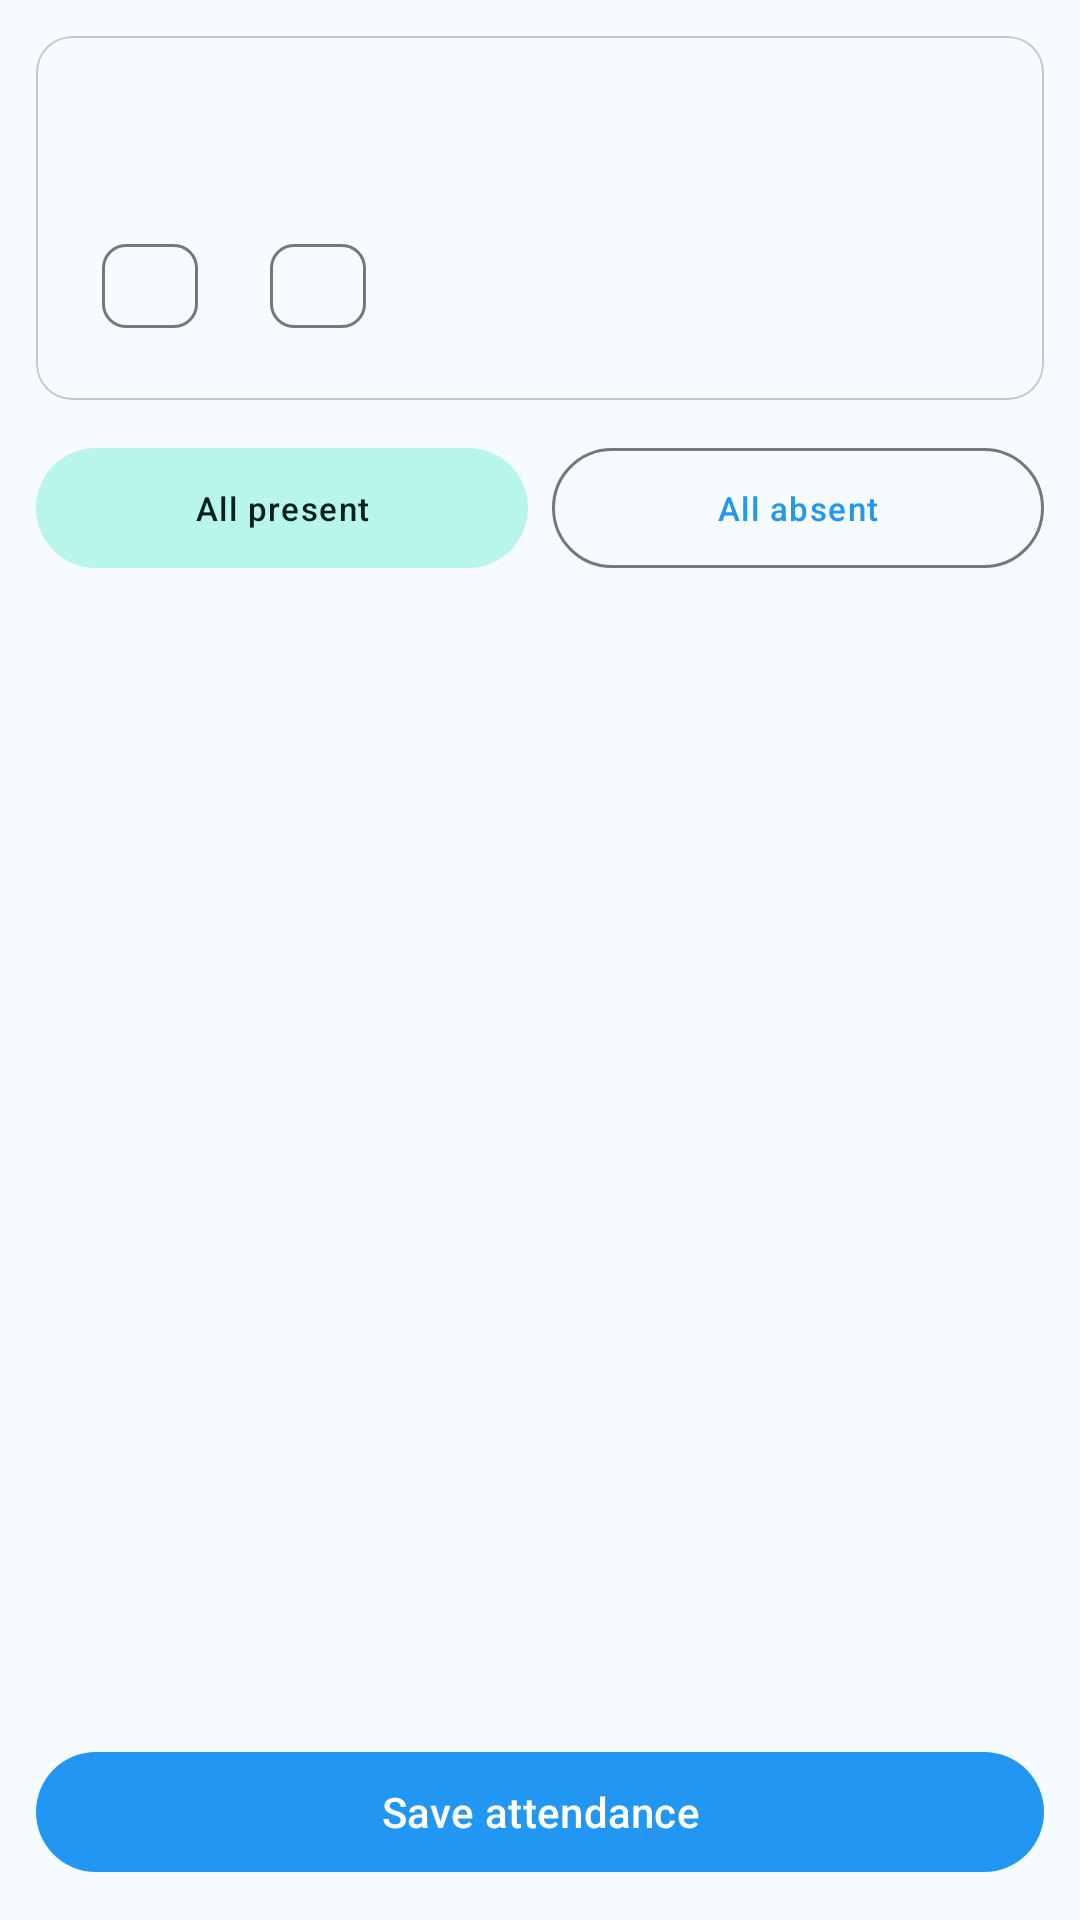

Here is an Android app screen rendered from its layout file. Give the layout XML and the strings, colors and styles it references.
<!-- AndroidManifest.xml: application theme Theme.SIESAttendance -->
<!-- res/layout/fragment_attendance.xml -->
<?xml version="1.0" encoding="utf-8"?>
<LinearLayout
    xmlns:android="http://schemas.android.com/apk/res/android"
    xmlns:app="http://schemas.android.com/apk/res-auto"
    xmlns:tools="http://schemas.android.com/tools"
    android:layout_width="match_parent"
    android:layout_height="match_parent"
    android:orientation="vertical">

    
    <com.google.android.material.card.MaterialCardView
        android:layout_width="match_parent"
        android:layout_height="wrap_content"
        android:layout_margin="12dp"
        app:cardCornerRadius="12dp"
        app:cardElevation="0dp"
        app:strokeColor="?attr/colorOutlineVariant"
        app:strokeWidth="0.5dp">

        <LinearLayout
            android:layout_width="match_parent"
            android:layout_height="wrap_content"
            android:orientation="vertical"
            android:padding="14dp">

            <TextView
                android:id="@+id/tvAttCourseName"
                android:layout_width="wrap_content"
                android:layout_height="wrap_content"
                android:textAppearance="?attr/textAppearanceTitleSmall"
                tools:text="Accelerator physics" />

            <TextView
                android:id="@+id/tvAttLectureDetails"
                android:layout_width="wrap_content"
                android:layout_height="wrap_content"
                android:textAppearance="?attr/textAppearanceBodySmall"
                android:textColor="?attr/colorOnSurfaceVariant"
                android:layout_marginTop="2dp"
                tools:text="Batch A · 22 Jul 2026 · 10:00 – 11:00" />

            
            <com.google.android.material.chip.ChipGroup
                android:layout_width="wrap_content"
                android:layout_height="wrap_content"
                android:layout_marginTop="8dp">

                <com.google.android.material.chip.Chip
                    android:id="@+id/chipPresent"
                    android:layout_width="wrap_content"
                    android:layout_height="wrap_content"
                    android:textAppearance="?attr/textAppearanceLabelSmall"
                    app:chipMinHeight="28dp"
                    tools:text="24 present" />

                <com.google.android.material.chip.Chip
                    android:id="@+id/chipAbsent"
                    android:layout_width="wrap_content"
                    android:layout_height="wrap_content"
                    android:textAppearance="?attr/textAppearanceLabelSmall"
                    app:chipMinHeight="28dp"
                    tools:text="6 absent" />

            </com.google.android.material.chip.ChipGroup>

        </LinearLayout>
    </com.google.android.material.card.MaterialCardView>

    
    <LinearLayout
        android:layout_width="match_parent"
        android:layout_height="wrap_content"
        android:orientation="horizontal"
        android:paddingHorizontal="12dp"
        android:layout_marginBottom="4dp">

        <com.google.android.material.button.MaterialButton
            android:id="@+id/btnMarkAllPresent"
            android:layout_width="0dp"
            android:layout_height="wrap_content"
            android:layout_weight="1"
            android:layout_marginEnd="4dp"
            android:text="@string/action_all_present"
            android:textAppearance="?attr/textAppearanceLabelSmall"
            style="@style/Widget.Material3.Button.TonalButton" />

        <com.google.android.material.button.MaterialButton
            android:id="@+id/btnMarkAllAbsent"
            android:layout_width="0dp"
            android:layout_height="wrap_content"
            android:layout_weight="1"
            android:layout_marginStart="4dp"
            android:text="@string/action_all_absent"
            android:textAppearance="?attr/textAppearanceLabelSmall"
            style="@style/Widget.Material3.Button.OutlinedButton" />

    </LinearLayout>

    
    <androidx.recyclerview.widget.RecyclerView
        android:id="@+id/rvAttendance"
        android:layout_width="match_parent"
        android:layout_height="0dp"
        android:layout_weight="1"
        android:clipToPadding="false"
        android:paddingBottom="80dp"
        tools:listitem="@layout/item_attendance"
        tools:itemCount="6" />

    
    <com.google.android.material.button.MaterialButton
        android:id="@+id/btnSaveAttendance"
        android:layout_width="match_parent"
        android:layout_height="wrap_content"
        android:layout_margin="12dp"
        android:text="@string/action_save_attendance" />

</LinearLayout>
<!-- res/layout/item_attendance.xml (included above) -->
<?xml version="1.0" encoding="utf-8"?>
<LinearLayout xmlns:android="http://schemas.android.com/apk/res/android"
    xmlns:app="http://schemas.android.com/apk/res-auto"
    xmlns:tools="http://schemas.android.com/tools"
    android:layout_width="match_parent"
    android:layout_height="wrap_content"
    android:gravity="center_vertical"
    android:orientation="horizontal"
    android:paddingHorizontal="16dp"
    android:paddingVertical="10dp">

    <TextView
        android:id="@+id/tvInitials"
        android:layout_width="40dp"
        android:layout_height="40dp"
        android:background="@drawable/bg_avatar_circle"
        android:gravity="center"
        android:textAppearance="?attr/textAppearanceLabelMedium"
        android:textColor="?attr/colorPrimary"
        tools:text="AP" />

    <LinearLayout
        android:layout_width="0dp"
        android:layout_height="wrap_content"
        android:layout_marginStart="12dp"
        android:layout_weight="1"
        android:orientation="vertical">

        <TextView
            android:id="@+id/tvRollNo"
            android:layout_width="wrap_content"
            android:layout_height="wrap_content"
            android:textAppearance="?attr/textAppearanceTitleMedium"
            android:textColor="?attr/colorOnSurface"
            tools:text="2024CS032" />

        <TextView
            android:id="@+id/tvStudentName"
            android:layout_width="wrap_content"
            android:layout_height="wrap_content"
            android:layout_marginTop="1dp"
            android:textAppearance="?attr/textAppearanceBodySmall"
            android:textColor="?attr/colorOnSurfaceVariant"
            tools:text="Aarav Patil" />

    </LinearLayout>

    <com.google.android.material.button.MaterialButton
        android:id="@+id/btnPresent"
        style="@style/Widget.Material3.Button.OutlinedButton.Icon"
        android:layout_width="42dp"
        android:layout_height="42dp"
        android:checkable="true"
        android:contentDescription="@string/action_mark_present"
        android:insetTop="0dp"
        android:insetBottom="0dp"
        android:padding="0dp"
        app:cornerRadius="21dp"
        app:icon="@drawable/ic_check"
        app:iconGravity="textStart"
        app:iconPadding="0dp"
        app:iconSize="18dp"
        app:shapeAppearanceOverlay="@style/ShapeAppearance.Material3.Corner.Full" />

    <com.google.android.material.button.MaterialButton
        android:id="@+id/btnAbsent"
        style="@style/Widget.Material3.Button.OutlinedButton.Icon"
        android:layout_width="42dp"
        android:layout_height="42dp"
        android:layout_marginStart="6dp"
        android:checkable="true"
        android:contentDescription="@string/action_mark_absent"
        android:insetTop="0dp"
        android:insetBottom="0dp"
        android:padding="0dp"
        app:backgroundTint="@color/absent_button_background"
        app:cornerRadius="21dp"
        app:icon="@drawable/ic_close"
        app:iconGravity="textStart"
        app:iconPadding="0dp"
        app:iconSize="18dp"
        app:iconTint="@color/absent_button_icon"
        app:shapeAppearanceOverlay="@style/ShapeAppearance.Material3.Corner.Full"
        app:strokeColor="@color/absent_button_stroke" />

</LinearLayout>
<!-- resources referenced by this layout -->
<resources>
  <string name="action_all_absent">All absent</string>
  <string name="action_all_present">All present</string>
  <string name="action_mark_absent">Mark absent</string>
  <string name="action_mark_present">Mark present</string>
  <string name="action_save_attendance">Save attendance</string>
  <style name="Theme.SIESAttendance" parent="Base.Theme.SIESAttendance" />
  <color name="md_primary">#2196F3</color>
  <color name="md_on_primary">#FFFFFF</color>
  <color name="md_primary_container">#D1E4FF</color>
  <color name="md_on_primary_container">#001D36</color>
  <color name="md_inverse_primary">#8AC7FF</color>
  <color name="md_secondary">#00A896</color>
  <color name="md_on_secondary">#FFFFFF</color>
  <color name="md_secondary_container">#B8F5EA</color>
  <color name="md_on_secondary_container">#00201C</color>
  <color name="md_tertiary">#6FAE2A</color>
  <color name="md_on_tertiary">#FFFFFF</color>
  <color name="md_tertiary_container">#D7F5A8</color>
  <color name="md_on_tertiary_container">#172100</color>
  <color name="md_error">#BA1A1A</color>
  <color name="md_on_error">#FFFFFF</color>
  <color name="md_error_container">#FFDAD6</color>
  <color name="md_on_error_container">#410002</color>
  <color name="md_background">#F5FBFF</color>
  <color name="md_on_background">#171C20</color>
  <color name="md_surface">#F5FBFF</color>
  <color name="md_on_surface">#171C20</color>
  <color name="md_surface_variant">#DFEAF3</color>
  <color name="md_on_surface_variant">#41474D</color>
  <color name="md_inverse_surface">#2C3135</color>
  <color name="md_inverse_on_surface">#ECF2F7</color>
  <color name="md_surface_container_lowest">#FFFFFF</color>
  <color name="md_surface_container_low">#EFF7FC</color>
  <color name="md_surface_container">#E8F2F8</color>
  <color name="md_surface_container_high">#E0ECF4</color>
  <color name="md_surface_container_highest">#D9E6EE</color>
  <color name="md_outline">#71787E</color>
  <color name="md_outline_variant">#C1C8CF</color>
  <color name="md_scrim">#000000</color>
</resources>
